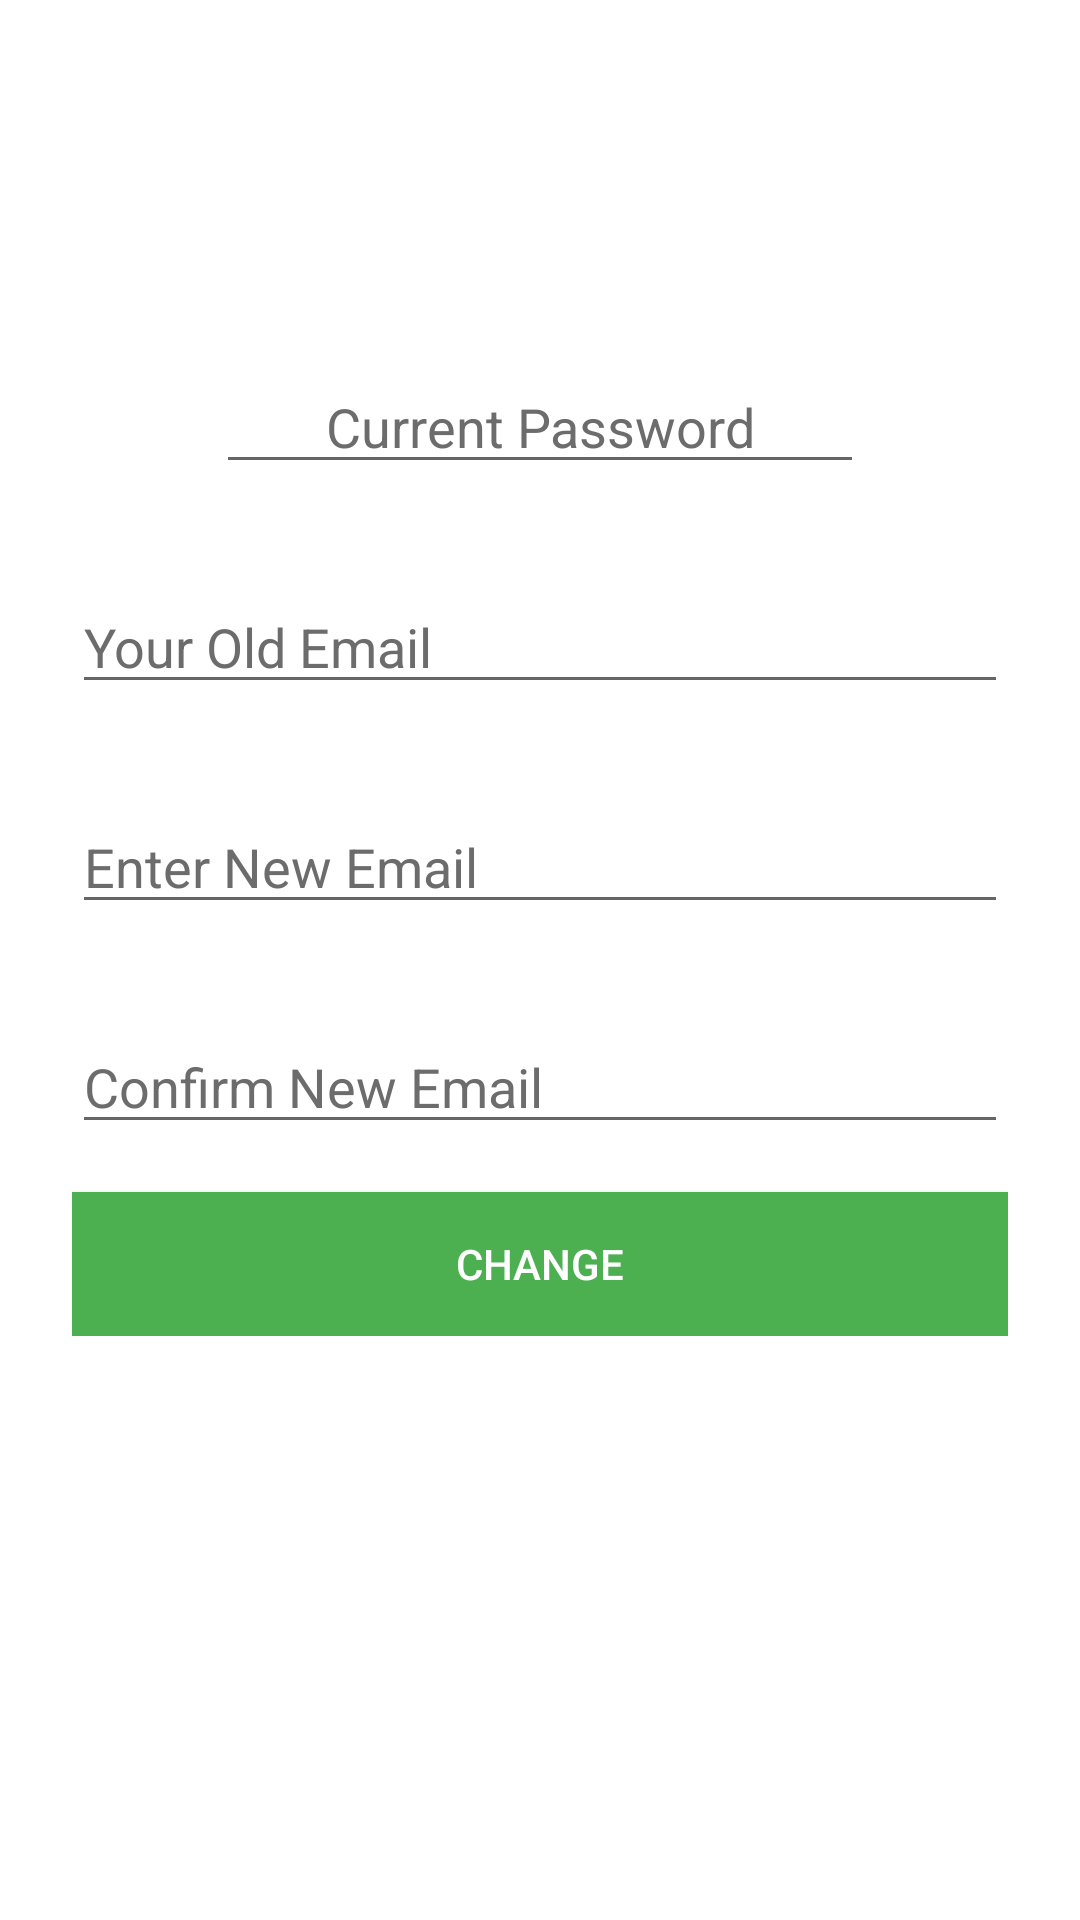

Reconstruct the res/layout file that produces this screen, plus the resources it refers to.
<!-- AndroidManifest.xml: application theme Theme.Complainsystem -->
<!-- res/layout/activity_edit_profile.xml -->
<?xml version="1.0" encoding="utf-8"?>
<LinearLayout xmlns:android="http://schemas.android.com/apk/res/android"
    xmlns:app="http://schemas.android.com/apk/res-auto"
    xmlns:tools="http://schemas.android.com/tools"
    android:layout_width="match_parent"
    android:layout_height="match_parent"
    tools:context=".EditProfile">

    <ScrollView
        android:layout_width="match_parent"
        android:layout_height="match_parent">

        <LinearLayout
            android:layout_width="match_parent"
            android:layout_height="wrap_content"
            android:layout_margin="16dp"
            android:padding="8dp"
            android:orientation="vertical">

            <ImageView
                android:layout_width="match_parent"
                android:layout_height="80dp"
                android:src="@drawable/ic_mickey"/>

            <EditText
                android:id="@+id/current_pass"
                android:layout_width="match_parent"
                android:layout_height="wrap_content"
                android:hint="@string/your_current_password"
                android:layout_marginTop="16dp"
                android:layout_marginLeft="48dp"
                android:layout_marginRight="48dp"
                android:layout_marginBottom="16dp"
                android:textColorHint="@color/darkgray"
                android:textColor="@color/black"
                android:textAlignment="center"
                style="@style/Base.V7.Widget.AppCompat.EditText"
                android:inputType="textPassword"/>

            <EditText
                android:id="@+id/old_email"
                android:layout_width="match_parent"
                android:layout_height="wrap_content"
                android:hint="@string/your_old_email"
                android:layout_marginTop="16dp"
                android:layout_marginBottom="16dp"
                android:textColorHint="@color/darkgray"
                android:textColor="@color/black"
                />

            <EditText
                android:id="@+id/change_email"
                android:layout_width="match_parent"
                android:layout_height="wrap_content"
                android:hint="Enter New Email"
                android:layout_marginTop="16dp"
                android:layout_marginBottom="16dp"
                android:textColorHint="@color/darkgray"
                android:textColor="@color/black"
                />

            <EditText
                android:id="@+id/confirm_newEmail"
                android:layout_width="match_parent"
                android:layout_height="wrap_content"
                android:hint="Confirm New Email"
                android:layout_marginTop="16dp"
                android:layout_marginBottom="16dp"
                android:textColorHint="@color/darkgray"
                android:textColor="@color/black"
                />

            <Button
                android:id="@+id/btnChange"
                android:layout_width="match_parent"
                android:layout_height="wrap_content"
                android:text="change"
                android:textColor="@color/white"
                android:background="@color/green"
                android:textAllCaps="true"/>

        </LinearLayout>
    </ScrollView>

</LinearLayout>
<!-- resources referenced by this layout -->
<resources>
  <color name="black">#000000</color>
  <color name="darkgray">#6c6c6c</color>
  <color name="green">#4CAF50</color>
  <color name="white">#FFFFFF</color>
  <string name="your_current_password">Current Password</string>
  <string name="your_old_email">Your Old Email</string>
  <style name="Theme.Complainsystem" parent="Theme.MaterialComponents.DayNight.DarkActionBar">
          
          <item name="colorPrimary">@color/purple_200</item>
          <item name="colorPrimaryVariant">@color/purple_700</item>
          <item name="colorOnPrimary">@color/white</item>
          
          <item name="colorSecondary">@color/teal_200</item>
          <item name="colorSecondaryVariant">@color/teal_700</item>
          <item name="colorOnSecondary">@color/black</item>
          
          <item name="android:statusBarColor" tools:targetApi="l">?attr/colorPrimaryVariant</item>
          
      </style>
  <color name="purple_200">#7B1FA2</color>
  <color name="purple_700">#A87FB9</color>
  <color name="teal_200">#1B9183</color>
  <color name="teal_700">#096F7A</color>
</resources>
